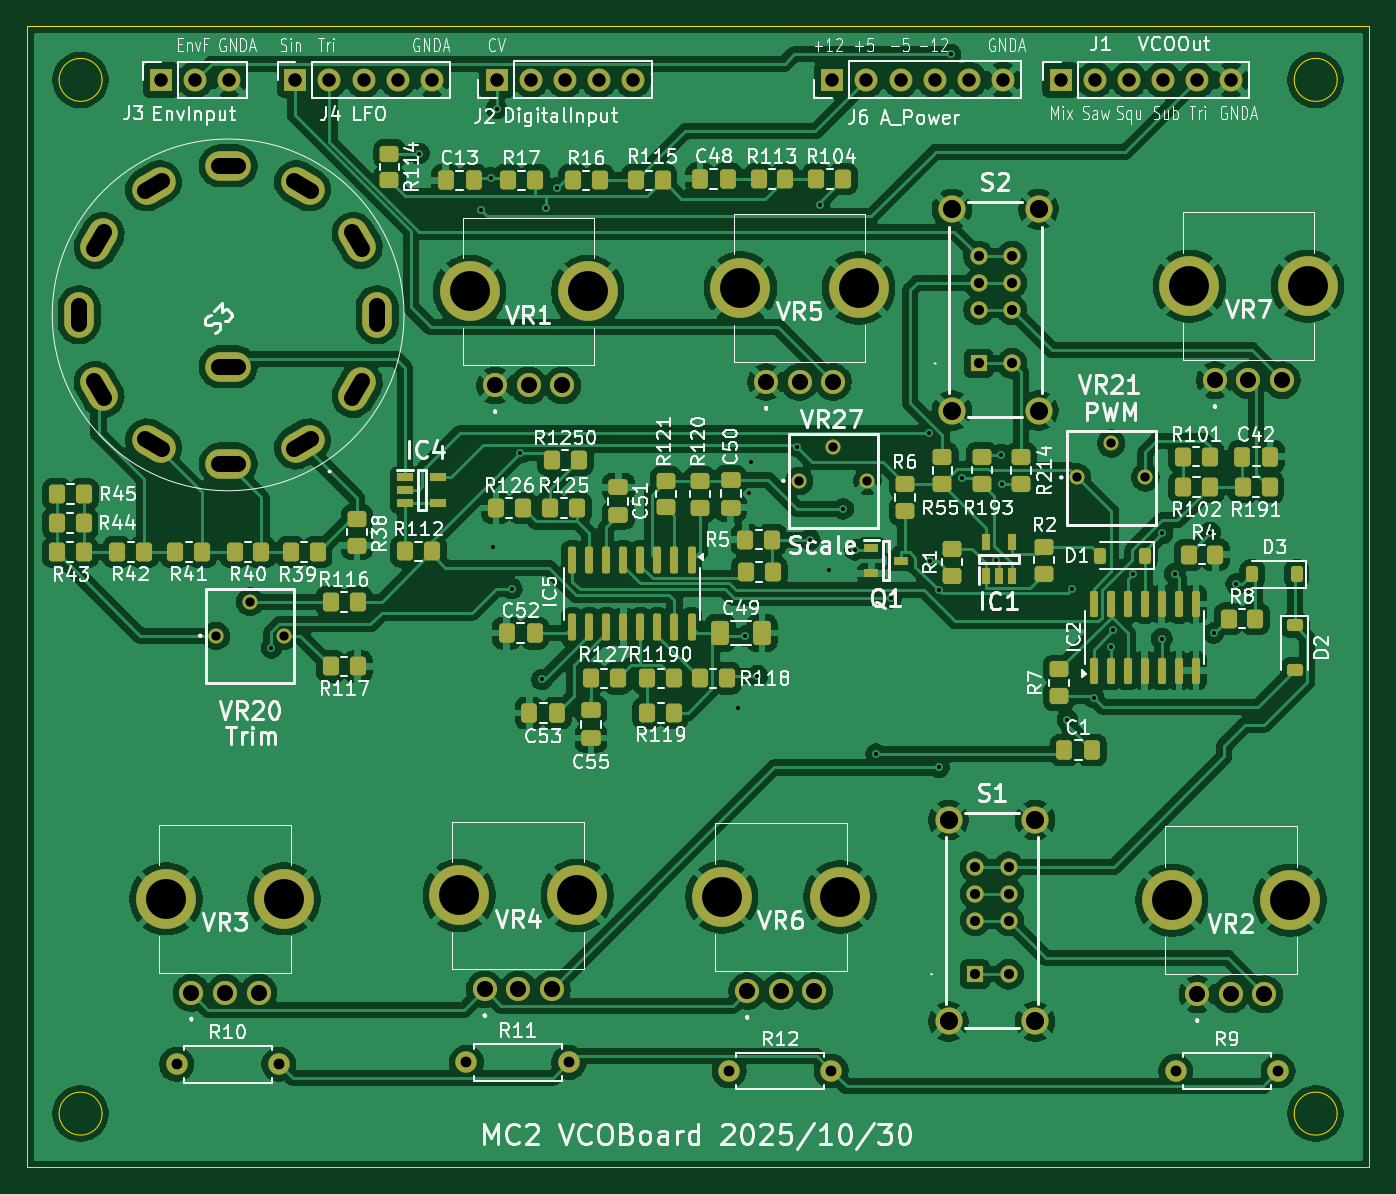
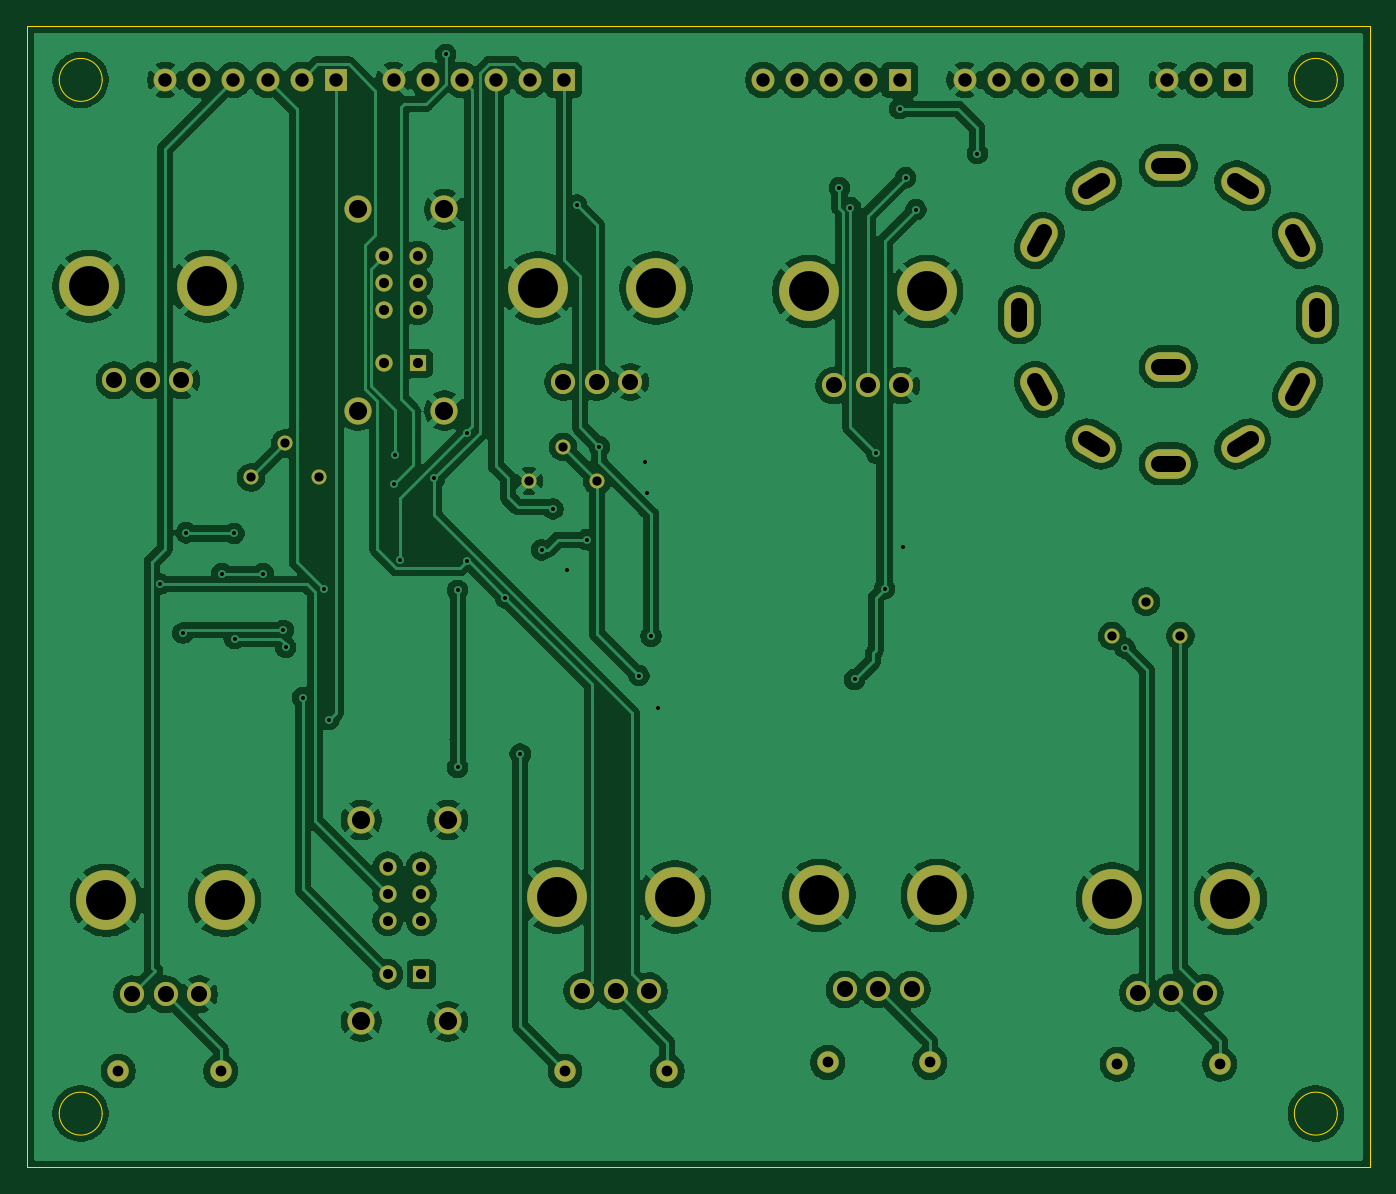
Circuit board: 11 layer files. Board 100.0 x 85.0 mm.
- bottom_copper: VCOBoard-B_Cu.gbr (243262 bytes)
- bottom_mask: VCOBoard-B_Mask.gbr (5163 bytes)
- paste: VCOBoard-B_Paste.gbr (451 bytes)
- bottom_silk: VCOBoard-B_Silkscreen.gbr (452 bytes)
- outline: VCOBoard-Edge_Cuts.gbr (1209 bytes)
- top_copper: VCOBoard-F_Cu.gbr (381009 bytes)
- top_mask: VCOBoard-F_Mask.gbr (12115 bytes)
- paste: VCOBoard-F_Paste.gbr (7459 bytes)
- top_silk: VCOBoard-F_Silkscreen.gbr (194002 bytes)
- drill: VCOBoard-NPTH.drl (269 bytes)
- drill: VCOBoard-PTH.drl (3633 bytes)

=== bottom_copper: VCOBoard-B_Cu.gbr (243262 bytes, source omitted) ===
=== bottom_mask: VCOBoard-B_Mask.gbr ===
%TF.GenerationSoftware,KiCad,Pcbnew,9.0.3*%
%TF.CreationDate,2025-10-30T19:50:34+09:00*%
%TF.ProjectId,VCOBoard,56434f42-6f61-4726-942e-6b696361645f,rev?*%
%TF.SameCoordinates,Original*%
%TF.FileFunction,Soldermask,Bot*%
%TF.FilePolarity,Negative*%
%FSLAX46Y46*%
G04 Gerber Fmt 4.6, Leading zero omitted, Abs format (unit mm)*
G04 Created by KiCad (PCBNEW 9.0.3) date 2025-10-30 19:50:34*
%MOMM*%
%LPD*%
G01*
G04 APERTURE LIST*
G04 Aperture macros list*
%AMHorizOval*
0 Thick line with rounded ends*
0 $1 width*
0 $2 $3 position (X,Y) of the first rounded end (center of the circle)*
0 $4 $5 position (X,Y) of the second rounded end (center of the circle)*
0 Add line between two ends*
20,1,$1,$2,$3,$4,$5,0*
0 Add two circle primitives to create the rounded ends*
1,1,$1,$2,$3*
1,1,$1,$4,$5*%
G04 Aperture macros list end*
%ADD10R,1.700000X1.700000*%
%ADD11C,1.700000*%
%ADD12C,1.600000*%
%ADD13C,1.800000*%
%ADD14C,4.455000*%
%ADD15C,1.120000*%
%ADD16R,1.200000X1.200000*%
%ADD17C,1.286000*%
%ADD18C,2.025000*%
%ADD19HorizOval,2.200000X-0.519615X-0.300000X0.519615X0.300000X0*%
%ADD20O,3.400000X2.200000*%
%ADD21HorizOval,2.200000X-0.519615X0.300000X0.519615X-0.300000X0*%
%ADD22HorizOval,2.200000X-0.300000X0.519615X0.300000X-0.519615X0*%
%ADD23O,2.200000X3.400000*%
%ADD24HorizOval,2.200000X0.300000X0.519615X-0.300000X-0.519615X0*%
%ADD25HorizOval,2.200000X0.519615X0.300000X-0.519615X-0.300000X0*%
%ADD26HorizOval,2.200000X0.519615X-0.300000X-0.519615X0.300000X0*%
%ADD27HorizOval,2.200000X0.300000X-0.519615X-0.300000X0.519615X0*%
%ADD28HorizOval,2.200000X-0.300000X-0.519615X0.300000X0.519615X0*%
G04 APERTURE END LIST*
D10*
%TO.C,J3*%
X96000000Y-48000000D03*
D11*
X98540000Y-48000000D03*
X101080000Y-48000000D03*
%TD*%
D12*
%TO.C,R12*%
X138303000Y-121827000D03*
X145923000Y-121827000D03*
%TD*%
D13*
%TO.C,VR7*%
X174493000Y-70373000D03*
X176993000Y-70373000D03*
X179493000Y-70373000D03*
D14*
X172593000Y-63373000D03*
X181393000Y-63373000D03*
%TD*%
D15*
%TO.C,VR27*%
X143529000Y-77867000D03*
X146069000Y-75327000D03*
X148609000Y-77867000D03*
%TD*%
D13*
%TO.C,VR5*%
X141055000Y-70500000D03*
X143555000Y-70500000D03*
X146055000Y-70500000D03*
D14*
X139155000Y-63500000D03*
X147955000Y-63500000D03*
%TD*%
D16*
%TO.C,S1*%
X156631000Y-114619000D03*
D17*
X156631000Y-108619000D03*
X156631000Y-106619000D03*
X159131000Y-114619000D03*
X159131000Y-108619000D03*
X159131000Y-106619000D03*
D18*
X154656000Y-118129000D03*
X154656000Y-103129000D03*
X161106000Y-118129000D03*
X161106000Y-103129000D03*
D17*
X156631000Y-110619000D03*
X159131000Y-110619000D03*
%TD*%
D15*
%TO.C,VR21*%
X164230000Y-77613000D03*
X166770000Y-75073000D03*
X169310000Y-77613000D03*
%TD*%
D12*
%TO.C,R11*%
X118745000Y-121192000D03*
X126365000Y-121192000D03*
%TD*%
D13*
%TO.C,VR3*%
X98256000Y-116000000D03*
X100756000Y-116000000D03*
X103256000Y-116000000D03*
D14*
X96356000Y-109000000D03*
X105156000Y-109000000D03*
%TD*%
D13*
%TO.C,VR4*%
X120100000Y-115746000D03*
X122600000Y-115746000D03*
X125100000Y-115746000D03*
D14*
X118200000Y-108746000D03*
X127000000Y-108746000D03*
%TD*%
D13*
%TO.C,VR2*%
X173181000Y-116112000D03*
X175681000Y-116112000D03*
X178181000Y-116112000D03*
D14*
X171281000Y-109112000D03*
X180081000Y-109112000D03*
%TD*%
D12*
%TO.C,R9*%
X171577000Y-121827000D03*
X179197000Y-121827000D03*
%TD*%
D10*
%TO.C,J4*%
X106000000Y-48000000D03*
D11*
X108540000Y-48000000D03*
X111080000Y-48000000D03*
X113620000Y-48000000D03*
X116160000Y-48000000D03*
%TD*%
D15*
%TO.C,VR20*%
X100092000Y-89408000D03*
X102632000Y-86868000D03*
X105172000Y-89408000D03*
%TD*%
D19*
%TO.C,S3*%
X106540400Y-75119700D03*
D20*
X100990404Y-76606816D03*
D21*
X95440393Y-75119700D03*
D22*
X91377513Y-71056820D03*
D23*
X89890404Y-65506817D03*
D24*
X91377520Y-59956819D03*
D25*
X95440399Y-55893939D03*
D20*
X100990404Y-54406817D03*
D26*
X106540400Y-55893933D03*
D27*
X110603280Y-59956813D03*
D23*
X112090403Y-65506819D03*
D28*
X110603279Y-71056820D03*
D20*
X100990397Y-69356815D03*
%TD*%
D16*
%TO.C,S2*%
X156885000Y-69124000D03*
D17*
X156885000Y-63124000D03*
X156885000Y-61124000D03*
X159385000Y-69124000D03*
X159385000Y-63124000D03*
X159385000Y-61124000D03*
D18*
X154910000Y-72634000D03*
X154910000Y-57634000D03*
X161360000Y-72634000D03*
X161360000Y-57634000D03*
D17*
X156885000Y-65124000D03*
X159385000Y-65124000D03*
%TD*%
D13*
%TO.C,VR6*%
X139658000Y-115873000D03*
X142158000Y-115873000D03*
X144658000Y-115873000D03*
D14*
X137758000Y-108873000D03*
X146558000Y-108873000D03*
%TD*%
D12*
%TO.C,R10*%
X97155000Y-121319000D03*
X104775000Y-121319000D03*
%TD*%
D10*
%TO.C,J2*%
X121000000Y-48000000D03*
D11*
X123540000Y-48000000D03*
X126080000Y-48000000D03*
X128620000Y-48000000D03*
X131160000Y-48000000D03*
%TD*%
D10*
%TO.C,J6*%
X146000000Y-48000000D03*
D11*
X148540000Y-48000000D03*
X151080000Y-48000000D03*
X153620000Y-48000000D03*
X156160000Y-48000000D03*
X158700000Y-48000000D03*
%TD*%
D10*
%TO.C,J1*%
X163000000Y-48006000D03*
D11*
X165540000Y-48006000D03*
X168080000Y-48006000D03*
X170620000Y-48006000D03*
X173160000Y-48006000D03*
X175700000Y-48006000D03*
%TD*%
D13*
%TO.C,VR1*%
X120876000Y-70760300D03*
X123376000Y-70760300D03*
X125876000Y-70760300D03*
D14*
X118976000Y-63760300D03*
X127776000Y-63760300D03*
%TD*%
M02*

=== paste: VCOBoard-B_Paste.gbr ===
%TF.GenerationSoftware,KiCad,Pcbnew,9.0.3*%
%TF.CreationDate,2025-10-30T19:50:34+09:00*%
%TF.ProjectId,VCOBoard,56434f42-6f61-4726-942e-6b696361645f,rev?*%
%TF.SameCoordinates,Original*%
%TF.FileFunction,Paste,Bot*%
%TF.FilePolarity,Positive*%
%FSLAX46Y46*%
G04 Gerber Fmt 4.6, Leading zero omitted, Abs format (unit mm)*
G04 Created by KiCad (PCBNEW 9.0.3) date 2025-10-30 19:50:34*
%MOMM*%
%LPD*%
G01*
G04 APERTURE LIST*
G04 APERTURE END LIST*
M02*

=== bottom_silk: VCOBoard-B_Silkscreen.gbr ===
%TF.GenerationSoftware,KiCad,Pcbnew,9.0.3*%
%TF.CreationDate,2025-10-30T19:50:34+09:00*%
%TF.ProjectId,VCOBoard,56434f42-6f61-4726-942e-6b696361645f,rev?*%
%TF.SameCoordinates,Original*%
%TF.FileFunction,Legend,Bot*%
%TF.FilePolarity,Positive*%
%FSLAX46Y46*%
G04 Gerber Fmt 4.6, Leading zero omitted, Abs format (unit mm)*
G04 Created by KiCad (PCBNEW 9.0.3) date 2025-10-30 19:50:34*
%MOMM*%
%LPD*%
G01*
G04 APERTURE LIST*
G04 APERTURE END LIST*
M02*

=== outline: VCOBoard-Edge_Cuts.gbr ===
%TF.GenerationSoftware,KiCad,Pcbnew,9.0.3*%
%TF.CreationDate,2025-10-30T19:50:34+09:00*%
%TF.ProjectId,VCOBoard,56434f42-6f61-4726-942e-6b696361645f,rev?*%
%TF.SameCoordinates,Original*%
%TF.FileFunction,Profile,NP*%
%FSLAX46Y46*%
G04 Gerber Fmt 4.6, Leading zero omitted, Abs format (unit mm)*
G04 Created by KiCad (PCBNEW 9.0.3) date 2025-10-30 19:50:34*
%MOMM*%
%LPD*%
G01*
G04 APERTURE LIST*
%TA.AperFunction,Profile*%
%ADD10C,0.050000*%
%TD*%
G04 APERTURE END LIST*
D10*
X91600000Y-125000000D02*
G75*
G02*
X88400000Y-125000000I-1600000J0D01*
G01*
X88400000Y-125000000D02*
G75*
G02*
X91600000Y-125000000I1600000J0D01*
G01*
X183600000Y-125000000D02*
G75*
G02*
X180400000Y-125000000I-1600000J0D01*
G01*
X180400000Y-125000000D02*
G75*
G02*
X183600000Y-125000000I1600000J0D01*
G01*
X91600000Y-48000000D02*
G75*
G02*
X88400000Y-48000000I-1600000J0D01*
G01*
X88400000Y-48000000D02*
G75*
G02*
X91600000Y-48000000I1600000J0D01*
G01*
X86000000Y-44000000D02*
X186000000Y-44000000D01*
X186000000Y-129000000D01*
X86000000Y-129000000D01*
X86000000Y-44000000D01*
X183600000Y-48000000D02*
G75*
G02*
X180400000Y-48000000I-1600000J0D01*
G01*
X180400000Y-48000000D02*
G75*
G02*
X183600000Y-48000000I1600000J0D01*
G01*
M02*

=== top_copper: VCOBoard-F_Cu.gbr (381009 bytes, source omitted) ===
=== top_mask: VCOBoard-F_Mask.gbr (12115 bytes, source omitted) ===
=== paste: VCOBoard-F_Paste.gbr (7459 bytes, source omitted) ===
=== top_silk: VCOBoard-F_Silkscreen.gbr (194002 bytes, source omitted) ===
=== drill: VCOBoard-NPTH.drl ===
M48
; DRILL file {KiCad 9.0.3} date 2025-10-30T19:50:37+0900
; FORMAT={-:-/ absolute / metric / decimal}
; #@! TF.CreationDate,2025-10-30T19:50:37+09:00
; #@! TF.GenerationSoftware,Kicad,Pcbnew,9.0.3
; #@! TF.FileFunction,NonPlated,1,2,NPTH
FMAT,2
METRIC
%
G90
G05
M30

=== drill: VCOBoard-PTH.drl ===
M48
; DRILL file {KiCad 9.0.3} date 2025-10-30T19:50:37+0900
; FORMAT={-:-/ absolute / metric / decimal}
; #@! TF.CreationDate,2025-10-30T19:50:37+09:00
; #@! TF.GenerationSoftware,Kicad,Pcbnew,9.0.3
; #@! TF.FileFunction,Plated,1,2,PTH
FMAT,2
METRIC
; #@! TA.AperFunction,Plated,PTH,ViaDrill
T1C0.300
; #@! TA.AperFunction,Plated,PTH,ComponentDrill
T2C0.690
; #@! TA.AperFunction,Plated,PTH,ComponentDrill
T3C0.750
; #@! TA.AperFunction,Plated,PTH,ComponentDrill
T4C0.800
; #@! TA.AperFunction,Plated,PTH,ComponentDrill
T5C1.000
; #@! TA.AperFunction,Plated,PTH,ComponentDrill
T6C1.200
; #@! TA.AperFunction,Plated,PTH,ComponentDrill
T7C1.350
; #@! TA.AperFunction,Plated,PTH,ComponentDrill
T8C2.970
%
G90
G05
T1
X104.22Y-90.314
X115.214Y-53.489
X119.792Y-57.665
X120.552Y-55.28
X120.752Y-82.804
X121.0Y-50.14
X122.123Y-85.903
X122.739Y-75.805
X124.358Y-92.659
X124.661Y-57.508
X125.497Y-56.04
X138.989Y-94.793
X139.519Y-89.437
X139.802Y-78.74
X139.954Y-76.454
X140.421Y-92.375
X143.368Y-75.317
X144.323Y-82.245
X145.055Y-57.331
X145.745Y-84.48
X146.812Y-79.959
X147.676Y-83.007
X149.264Y-98.231
X150.371Y-86.585
X153.196Y-74.317
X153.258Y-83.873
X153.924Y-99.218
X153.928Y-86.022
X154.813Y-46.101
X155.658Y-77.689
X158.211Y-83.774
X158.578Y-75.921
X158.64Y-78.097
X163.496Y-95.648
X163.858Y-85.941
X165.468Y-94.01
X166.726Y-90.272
X166.903Y-89.002
X168.402Y-84.785
X170.536Y-89.611
X170.586Y-81.788
X171.501Y-84.785
X174.142Y-81.737
X174.396Y-89.205
X176.073Y-85.552
T2
X100.092Y-89.408
X102.632Y-86.868
X105.172Y-89.408
X143.529Y-77.867
X146.069Y-75.327
X148.609Y-77.867
X164.23Y-77.613
X166.77Y-75.073
X169.31Y-77.613
T3
X156.631Y-106.619
X156.631Y-108.619
X156.631Y-110.619
X156.631Y-114.619
X156.885Y-61.124
X156.885Y-63.124
X156.885Y-65.124
X156.885Y-69.124
X159.131Y-106.619
X159.131Y-108.619
X159.131Y-110.619
X159.131Y-114.619
X159.385Y-61.124
X159.385Y-63.124
X159.385Y-65.124
X159.385Y-69.124
T4
X97.155Y-121.319
X104.775Y-121.319
X118.745Y-121.192
X126.365Y-121.192
X138.303Y-121.827
X145.923Y-121.827
X171.577Y-121.827
X179.197Y-121.827
T5
X96.0Y-48.0
X98.54Y-48.0
X101.08Y-48.0
X106.0Y-48.0
X108.54Y-48.0
X111.08Y-48.0
X113.62Y-48.0
X116.16Y-48.0
X121.0Y-48.0
X123.54Y-48.0
X126.08Y-48.0
X128.62Y-48.0
X131.16Y-48.0
X146.0Y-48.0
X148.54Y-48.0
X151.08Y-48.0
X153.62Y-48.0
X156.16Y-48.0
X158.7Y-48.0
X163.0Y-48.006
X165.54Y-48.006
X168.08Y-48.006
X170.62Y-48.006
X173.16Y-48.006
X175.7Y-48.006
T6
X98.256Y-116.0
X100.756Y-116.0
X103.256Y-116.0
X120.1Y-115.746
X120.876Y-70.76
X122.6Y-115.746
X123.376Y-70.76
X125.1Y-115.746
X125.876Y-70.76
X139.658Y-115.873
X141.055Y-70.5
X142.158Y-115.873
X143.555Y-70.5
X144.658Y-115.873
X146.055Y-70.5
X173.181Y-116.112
X174.493Y-70.373
X175.681Y-116.112
X176.993Y-70.373
X178.181Y-116.112
X179.493Y-70.373
T7
X154.656Y-103.129
X154.656Y-118.129
X154.91Y-57.634
X154.91Y-72.634
X161.106Y-103.129
X161.106Y-118.129
X161.36Y-57.634
X161.36Y-72.634
T8
X96.356Y-109.0
X105.156Y-109.0
X118.2Y-108.746
X118.976Y-63.76
X127.0Y-108.746
X127.776Y-63.76
X137.758Y-108.873
X139.155Y-63.5
X146.558Y-108.873
X147.955Y-63.5
X171.281Y-109.112
X172.593Y-63.373
X180.081Y-109.112
X181.393Y-63.373
T6
X89.89Y-66.207G85X89.89Y-64.807
G05
X91.728Y-71.663G85X91.028Y-70.451
G05
X91.028Y-60.563G85X91.728Y-59.351
G05
X96.047Y-75.47G85X94.834Y-74.77
G05
X94.834Y-56.244G85X96.047Y-55.544
G05
X101.69Y-69.357G85X100.29Y-69.357
G05
X100.29Y-54.407G85X101.69Y-54.407
G05
X101.69Y-76.607G85X100.29Y-76.607
G05
X105.934Y-55.544G85X107.147Y-56.244
G05
X107.147Y-74.77G85X105.934Y-75.47
G05
X110.953Y-70.451G85X110.253Y-71.663
G05
X110.253Y-59.351G85X110.953Y-60.563
G05
X112.09Y-64.807G85X112.09Y-66.207
G05
M30

